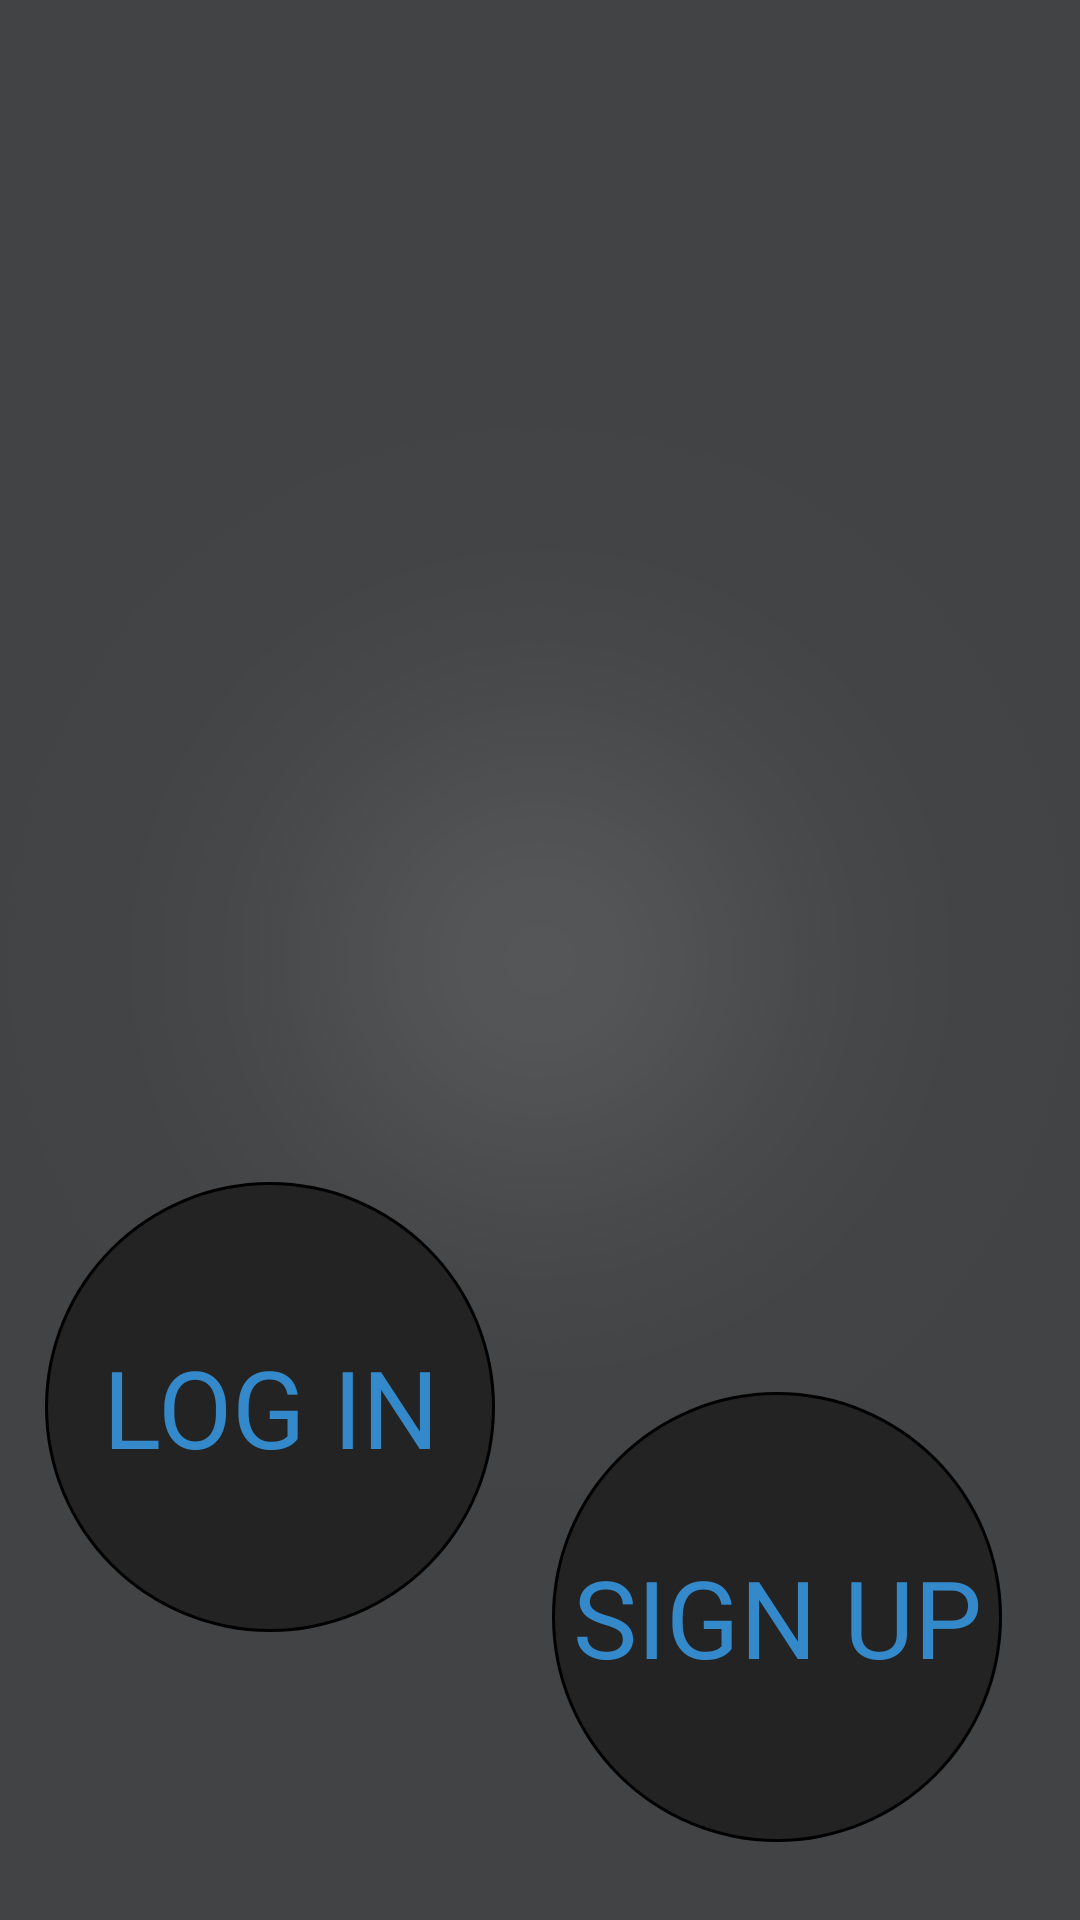

The Android layout XML behind this screen, and the referenced resources:
<!-- AndroidManifest.xml: activity theme android:Theme.Black.NoTitleBar.Fullscreen -->
<!-- res/layout/activity_splash_screen.xml -->
<RelativeLayout xmlns:android="http://schemas.android.com/apk/res/android"
    xmlns:tools="http://schemas.android.com/tools"
    android:layout_width="fill_parent"
    android:layout_height="fill_parent"
    android:background="@color/dark_grey"
    tools:context=".SplashScreenActivity" >

    <ImageView
        android:id="@+id/imageView1"
        android:layout_width="wrap_content"
        android:layout_height="wrap_content"
        android:layout_alignParentTop="true"
        android:layout_centerHorizontal="true"
        android:layout_marginTop="80dp"
        android:contentDescription="@null"
        android:paddingLeft="@dimen/splash_logo_padding"
        android:paddingRight="@dimen/splash_logo_padding"
        android:src="@drawable/logo_title" />
    <ImageView
        android:id="@+id/imgBackground"
        android:layout_width="fill_parent"
        android:layout_height="fill_parent"
        android:layout_alignParentTop="true"
        android:layout_centerHorizontal="true"
        
        android:contentDescription="@null"
        
        android:src="@drawable/background_glow" />

    <Button
        android:id="@+id/btnSignUp"
        android:layout_width="150dp"
        android:layout_height="150dp"
        android:layout_alignParentBottom="true"
        android:layout_alignParentRight="true"
        android:layout_marginBottom="26dp"
        android:layout_marginRight="26dp"
        android:background="@drawable/sign_up_button_style"
        android:text="@string/sign_up"
        android:textColor="@color/splash_font"
        android:textSize="@dimen/splash_text_size" />

    <Button
        android:id="@+id/btnLogin"
        android:layout_width="150dp"
        android:layout_height="150dp"
        android:layout_alignBottom="@+id/btnSignUp"
        android:layout_marginBottom="70dp"
        android:layout_marginRight="19dp"
        android:layout_toLeftOf="@+id/btnSignUp"
        android:background="@drawable/sign_up_button_style"
        android:text="@string/log_in"
        android:textColor="@color/splash_font"
        android:textSize="@dimen/splash_text_size" />

</RelativeLayout>
<!-- resources referenced by this layout -->
<resources>
  <color name="dark_grey">#414344</color>
  <color name="splash_font">#3389c9</color>
  <dimen name="splash_logo_padding">10dp</dimen>
  <dimen name="splash_text_size">36dp</dimen>
  <!-- drawable background_glow: png bitmap (drawable-xhdpi, 78311 bytes) -->
  <!-- drawable sign_up_button_style (drawable) -->
  <?xml version="1.0" encoding="utf-8"?>
  <selector xmlns:android="http://schemas.android.com/apk/res/android" >
      
      
      <item android:state_pressed="true" android:drawable="@drawable/splash_screen_button_pressed"/> 
      <item android:state_focused="true" android:drawable="@drawable/splash_screen_button_pressed"/> 
      <item android:drawable="@drawable/splash_screen_button"/> 
  </selector>
  <string name="log_in">LOG IN</string>
  <string name="sign_up">SIGN UP</string>
  <!-- drawable splash_screen_button_pressed (drawable) -->
  <?xml version="1.0" encoding="utf-8"?>
  <layer-list xmlns:android="http://schemas.android.com/apk/res/android">
      <item>
          <shape android:shape="oval">
              <solid android:color="@color/splash_button_shadow" />
          </shape>
      </item>
      <item android:top="1dp" android:left="1dp" android:right="1dp" android:bottom="1dp">
          <shape android:shape="oval">
              <solid android:color="@color/splash_button_body_pressed" />
          </shape>
      </item>
  </layer-list>
  <!-- drawable splash_screen_button (drawable) -->
  <?xml version="1.0" encoding="utf-8"?>
  <layer-list xmlns:android="http://schemas.android.com/apk/res/android">
      <item>
          <shape android:shape="oval">
              <solid android:color="@color/splash_button_shadow" />
          </shape>
      </item>
      <item android:top="1dp" android:left="1dp" android:right="1dp" android:bottom="1dp">
          <shape android:shape="oval">
              <solid android:color="@color/splash_button_body" />
          </shape>
      </item>
  </layer-list>
  <color name="splash_button_shadow">#000000</color>
  <color name="splash_button_body_pressed">#969696</color>
  <color name="splash_button_body">#232323</color>
</resources>
